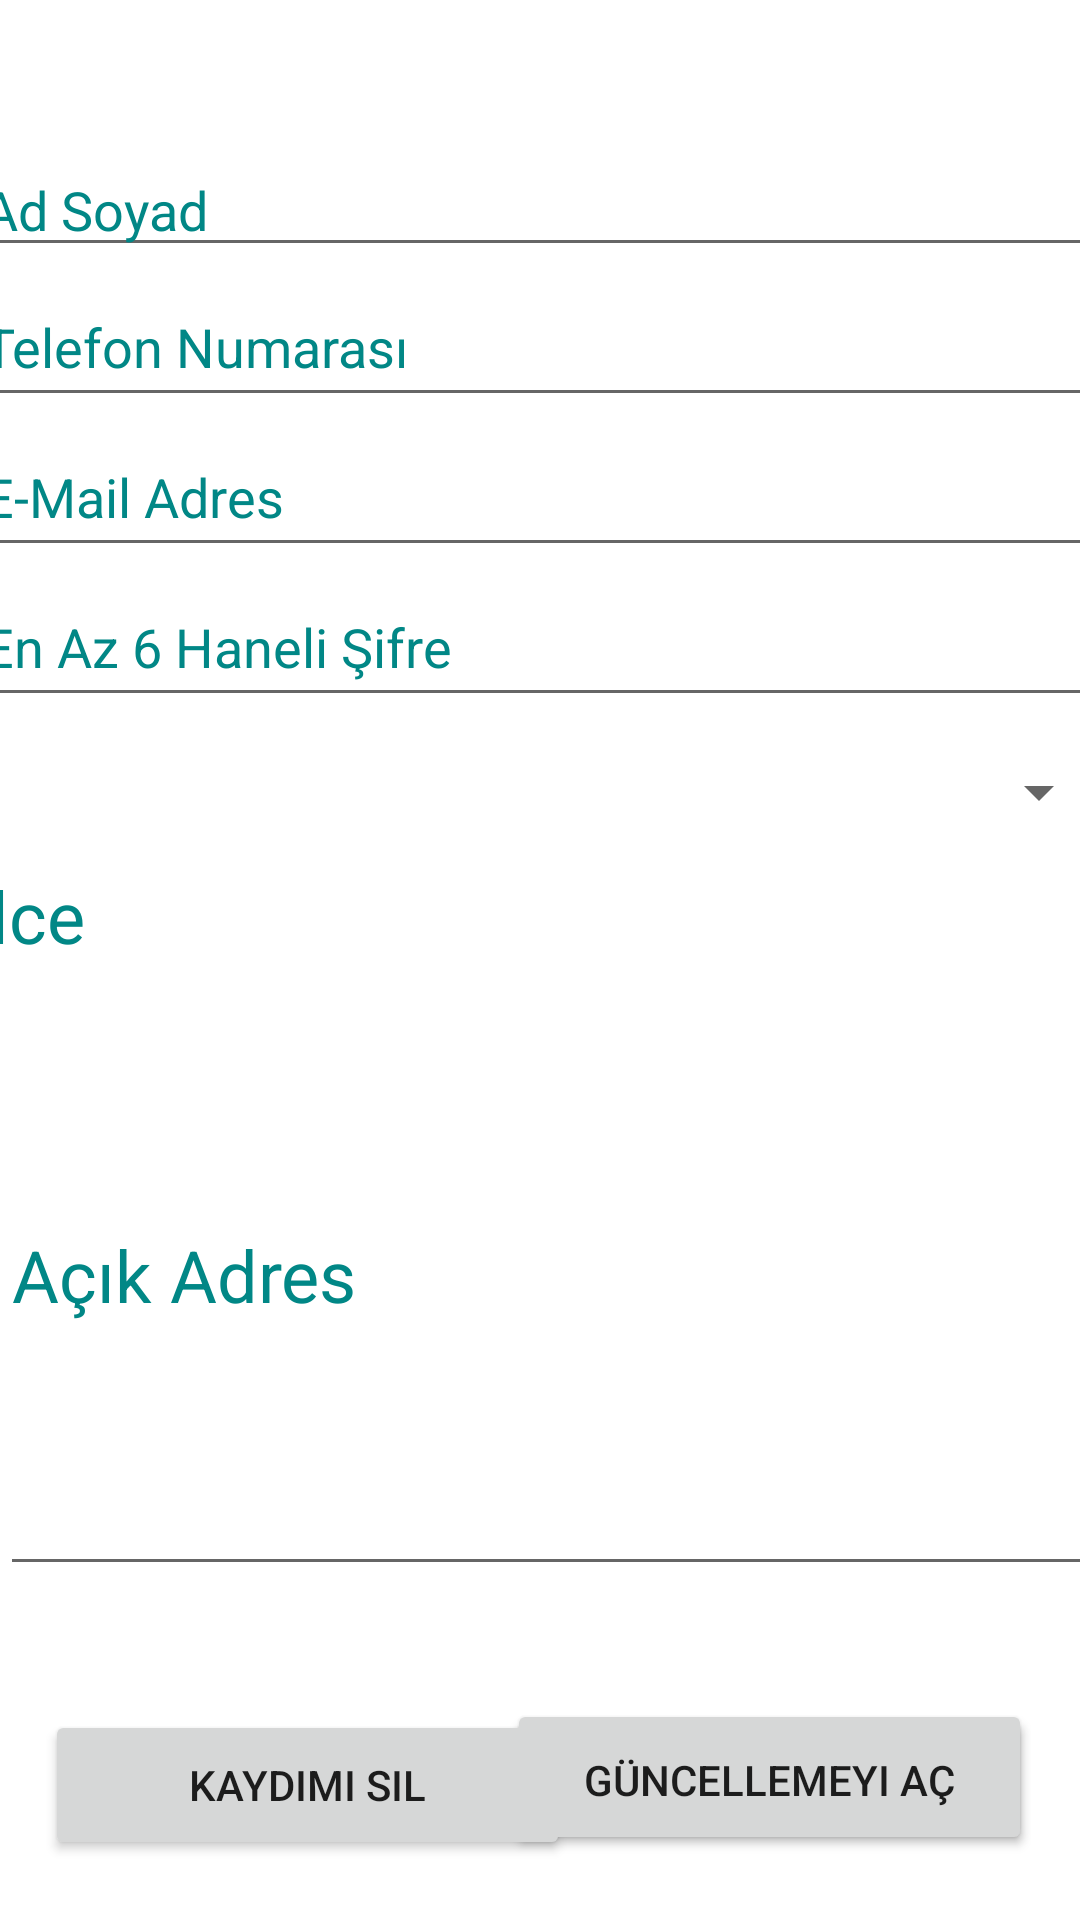

Layout XML and referenced resources for this Android screen:
<!-- AndroidManifest.xml: application theme Theme.CicekBahcesi -->
<!-- res/layout/activity_musteri_bilgiler.xml -->
<?xml version="1.0" encoding="utf-8"?>
<androidx.constraintlayout.widget.ConstraintLayout xmlns:android="http://schemas.android.com/apk/res/android"
    xmlns:app="http://schemas.android.com/apk/res-auto"
    xmlns:tools="http://schemas.android.com/tools"
    android:layout_width="match_parent"
    android:layout_height="match_parent"
    android:background="@drawable/arkaplan"
    tools:context=".MusteriBilgiler">

    <EditText
        android:id="@+id/PlnMusteriBilgilerAdres"
        android:layout_width="380dp"
        android:layout_height="130dp"
        android:layout_marginTop="6dp"
        android:layout_marginBottom="72dp"
        android:ems="10"
        android:gravity="start|top"
        android:hint="Açık Adres"
        android:inputType="textMultiLine"
        android:textColor="@color/teal_700"
        android:textColorHint="@color/teal_700"
        android:textSize="24sp"
        app:layout_constraintBottom_toBottomOf="parent"
        app:layout_constraintTop_toBottomOf="@+id/PlnLayout"
        app:layout_constraintVertical_bias="0.0"
        tools:layout_editor_absoluteX="18dp" />

    <Button
        android:id="@+id/btnMusteriBilgiGuncelle"
        android:layout_width="175dp"
        android:layout_height="50dp"
        android:layout_marginEnd="16dp"
        android:layout_marginBottom="20dp"
        android:onClick="BilgileriGüncele"
        android:shadowColor="@color/teal_700"
        android:text="Güncelle"
        android:textColor="@color/white"
        android:textColorHighlight="@color/teal_700"
        android:textColorHint="@color/teal_700"
        android:textColorLink="@color/teal_700"
        app:cornerRadius="40dp"
        app:layout_constraintBottom_toBottomOf="parent"
        app:layout_constraintEnd_toEndOf="parent"
        app:layout_constraintTop_toBottomOf="@+id/PlnMusteriBilgilerAdres"
        app:layout_constraintVertical_bias="0.913"
        app:rippleColor="@color/teal_700"
        app:strokeColor="@color/teal_700" />

    <Button
        android:id="@+id/btnKayıtSil"
        android:layout_width="175dp"
        android:layout_height="50dp"
        android:layout_marginStart="15dp"
        android:layout_marginBottom="20dp"
        android:onClick="KayıtSil"
        android:text="Kaydımı Sil"
        app:cornerRadius="40dp"
        app:layout_constraintBottom_toBottomOf="parent"
        app:layout_constraintStart_toStartOf="parent" />

    <Button
        android:id="@+id/btnGuncellemeAc"
        android:layout_width="175dp"
        android:layout_height="50dp"
        android:layout_marginEnd="16dp"
        android:layout_marginBottom="20dp"
        android:onClick="GuncellemeAc"
        android:text="Güncellemeyi Aç"
        app:cornerRadius="40dp"
        app:layout_constraintBottom_toBottomOf="parent"
        app:layout_constraintEnd_toEndOf="parent"
        app:layout_constraintTop_toBottomOf="@+id/PlnMusteriBilgilerAdres"
        app:layout_constraintVertical_bias="0.956" />

    <LinearLayout
        android:id="@+id/PlnLayout"
        android:layout_width="380dp"
        android:layout_height="345dp"
        android:layout_marginBottom="200dp"
        android:orientation="vertical"
        app:layout_constraintBottom_toBottomOf="parent"
        app:layout_constraintEnd_toEndOf="parent"
        app:layout_constraintStart_toStartOf="parent"
        app:layout_constraintTop_toTopOf="parent">

        <EditText
            android:id="@+id/PlnTextMusteriBilgilerAdı"
            android:layout_width="match_parent"
            android:layout_height="wrap_content"
            android:ems="10"
            android:hint="Ad Soyad"
            android:inputType="textPersonName"
            android:textColor="@color/teal_700"
            android:textColorHint="@color/teal_700" />

        <EditText
            android:id="@+id/PlnTextMusteriBilgilerTelefonNo"
            android:layout_width="match_parent"
            android:layout_height="50dp"
            android:ems="10"
            android:hint="Telefon Numarası"
            android:inputType="textPersonName"
            android:textColor="@color/teal_700"
            android:textColorHint="@color/teal_700" />

        <EditText
            android:id="@+id/PlnTextMusteriBilgilerEmailAdres"
            android:layout_width="match_parent"
            android:layout_height="50dp"
            android:ems="10"
            android:hint="E-Mail Adres"
            android:inputType="textPersonName"
            android:textColor="@color/teal_700"
            android:textColorHint="@color/teal_700" />

        <EditText
            android:id="@+id/PlnTextMusteriBilgilerSifre"
            android:layout_width="match_parent"
            android:layout_height="50dp"
            android:ems="10"
            android:hint="En Az 6 Haneli Şifre"
            android:inputType="textPersonName"
            android:textColor="@color/teal_700"
            android:textColorHint="@color/teal_700" />

        <Spinner
            android:id="@+id/PlnMusteriBilgilerIlce"
            android:layout_width="match_parent"
            android:layout_height="50dp" />

        <TextView
            android:id="@+id/TextMusteriBilgilerIlce"
            android:layout_width="match_parent"
            android:layout_height="50dp"
            android:text="Ilce"
            android:textColor="@color/teal_700"
            android:textSize="24sp" />

    </LinearLayout>

</androidx.constraintlayout.widget.ConstraintLayout>
<!-- resources referenced by this layout -->
<resources>
  <style name="Theme.CicekBahcesi" parent="Theme.MaterialComponents.DayNight.DarkActionBar">
          
          <item name="colorPrimary">@color/purple_500</item>
          <item name="colorPrimaryVariant">@color/purple_700</item>
          <item name="colorOnPrimary">@color/white</item>
          
          <item name="colorSecondary">@color/teal_200</item>
          <item name="colorSecondaryVariant">@color/teal_700</item>
          <item name="colorOnSecondary">@color/black</item>
          
          <item name="android:statusBarColor">?attr/colorPrimaryVariant</item>
          
      </style>
  <!-- not gathered from this repository: default colours our renderer supplied (Android Studio template values) -->
  <color name="purple_500">#FF6200EE</color>
  <color name="purple_700">#FF3700B3</color>
  <color name="teal_200">#FF03DAC5</color>
  <color name="teal_700">#FF018786</color>
  <color name="black">#FF000000</color>
  <color name="white">#FFFFFFFF</color>
</resources>
